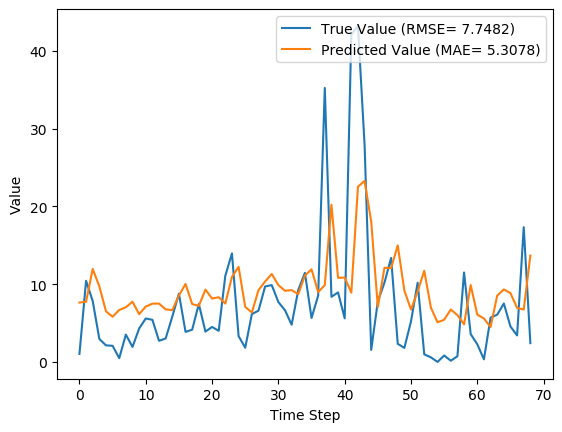

The data file committed next to this chart (first rows):
y_true, y_pred, y_true_scaled, y_pred_scaled
1.029, 7.633, 0.009665, 0.07172
10.43, 7.735, 0.09803, 0.07268
7.83, 11.95, 0.07357, 0.1123
2.951, 9.72, 0.02773, 0.09133
2.13, 6.505, 0.02001, 0.06112
2.073, 5.808, 0.01948, 0.05457
0.4814, 6.678, 0.004524, 0.06274
3.513, 7.024, 0.03301, 0.066
1.926, 7.745, 0.01809, 0.07277
4.293, 6.141, 0.04034, 0.0577
5.587, 7.115, 0.0525, 0.06686
5.416, 7.491, 0.05089, 0.07039
2.717, 7.503, 0.02553, 0.0705
3.014, 6.757, 0.02832, 0.06349
5.817, 6.66, 0.05466, 0.06258
8.783, 8.552, 0.08253, 0.08036
3.86, 10.03, 0.03627, 0.09421
4.144, 7.44, 0.03894, 0.06991
7.454, 7.196, 0.07004, 0.06762
3.899, 9.302, 0.03663, 0.08741
4.497, 8.148, 0.04226, 0.07656
3.997, 8.323, 0.03756, 0.07821
11.09, 7.505, 0.1042, 0.07052
13.96, 10.93, 0.1312, 0.1027
3.323, 12.23, 0.03122, 0.1149
1.823, 7.076, 0.01713, 0.06649
6.149, 6.362, 0.05777, 0.05978
6.593, 9.225, 0.06195, 0.08668
9.706, 10.35, 0.0912, 0.09721
9.877, 11.31, 0.09281, 0.1062
7.7, 9.878, 0.07235, 0.09282
6.643, 9.148, 0.06242, 0.08595
4.784, 9.231, 0.04495, 0.08674
9.247, 8.715, 0.08689, 0.08189
11.45, 11.1, 0.1076, 0.1043
5.653, 11.91, 0.05312, 0.1119
8.521, 8.974, 0.08007, 0.08433
35.23, 9.883, 0.3311, 0.09286
8.371, 20.22, 0.07866, 0.19
8.937, 10.81, 0.08398, 0.1016
5.6, 10.85, 0.05262, 0.1019
42.11, 8.903, 0.3956, 0.08366
43.21, 22.53, 0.406, 0.2117
27.9, 23.28, 0.2621, 0.2187
1.549, 18.04, 0.01455, 0.1695
7.801, 7.076, 0.0733, 0.06649
10.2, 12.11, 0.09581, 0.1138
13.38, 12.07, 0.1257, 0.1134
2.329, 14.99, 0.02188, 0.1409
1.801, 9.177, 0.01693, 0.08623
5.217, 6.736, 0.04902, 0.0633
10.18, 9.069, 0.09569, 0.08521
0.9729, 11.72, 0.009141, 0.1101
0.59, 6.983, 0.005544, 0.06561
0.0, 5.092, 0.0, 0.04784
0.8257, 5.423, 0.007759, 0.05096
0.1571, 6.738, 0.001477, 0.06331
0.7271, 6.024, 0.006832, 0.0566
11.5, 4.826, 0.1081, 0.04534
3.584, 9.891, 0.03368, 0.09293
... 9 more rows
